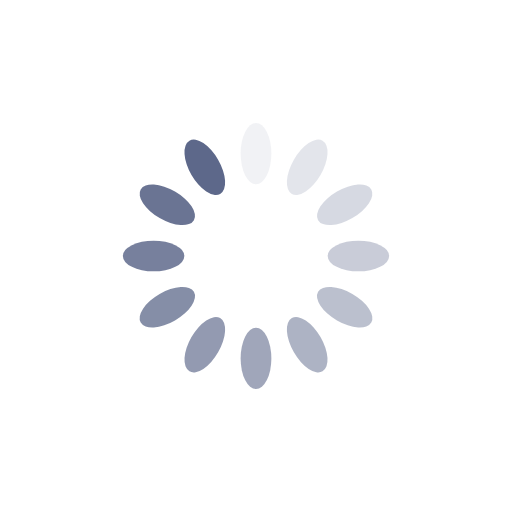
t = 0.00 s
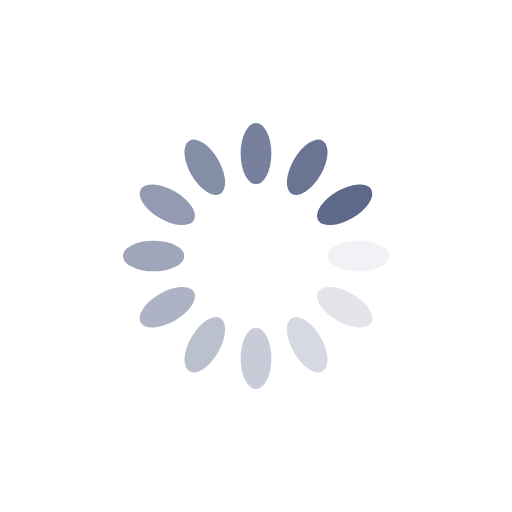
t = 0.25 s
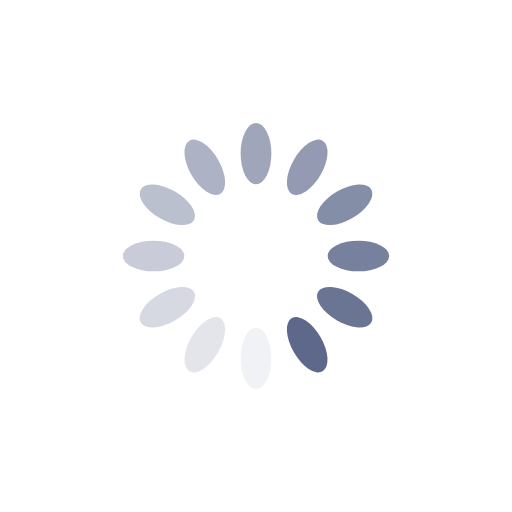
t = 0.50 s
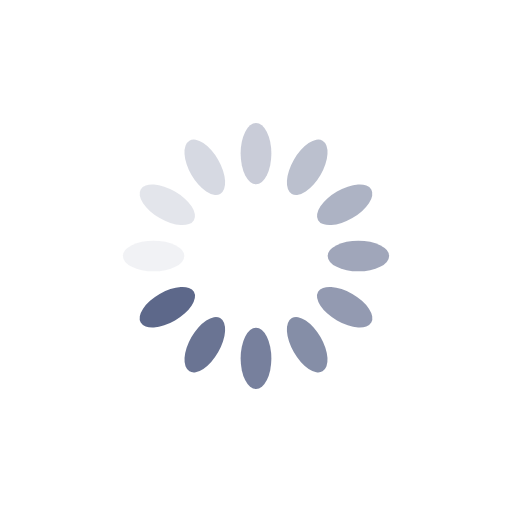
t = 0.75 s

The animated SVG that drew these frames (rendered in a browser with its animation timeline set to each time). Animation: 12 SMIL elements (animate=12); one cycle of 1.00 s, repeats indefinitely.

<svg xmlns="http://www.w3.org/2000/svg" viewBox="0 0 100 100" preserveAspectRatio="xMidYMid" style="shape-rendering: auto; display: block; background: rgb(255, 255, 255);" width="200" height="200" xmlns:xlink="http://www.w3.org/1999/xlink"><g><g transform="rotate(0 50 50)">
  <rect fill="#5d688a" height="12" width="6" ry="6" rx="3" y="24" x="47">
    <animate repeatCount="indefinite" begin="-0.9166666666666666s" dur="1s" keyTimes="0;1" values="1;0" attributeName="opacity"></animate>
  </rect>
</g><g transform="rotate(30 50 50)">
  <rect fill="#5d688a" height="12" width="6" ry="6" rx="3" y="24" x="47">
    <animate repeatCount="indefinite" begin="-0.8333333333333334s" dur="1s" keyTimes="0;1" values="1;0" attributeName="opacity"></animate>
  </rect>
</g><g transform="rotate(60 50 50)">
  <rect fill="#5d688a" height="12" width="6" ry="6" rx="3" y="24" x="47">
    <animate repeatCount="indefinite" begin="-0.75s" dur="1s" keyTimes="0;1" values="1;0" attributeName="opacity"></animate>
  </rect>
</g><g transform="rotate(90 50 50)">
  <rect fill="#5d688a" height="12" width="6" ry="6" rx="3" y="24" x="47">
    <animate repeatCount="indefinite" begin="-0.6666666666666666s" dur="1s" keyTimes="0;1" values="1;0" attributeName="opacity"></animate>
  </rect>
</g><g transform="rotate(120 50 50)">
  <rect fill="#5d688a" height="12" width="6" ry="6" rx="3" y="24" x="47">
    <animate repeatCount="indefinite" begin="-0.5833333333333334s" dur="1s" keyTimes="0;1" values="1;0" attributeName="opacity"></animate>
  </rect>
</g><g transform="rotate(150 50 50)">
  <rect fill="#5d688a" height="12" width="6" ry="6" rx="3" y="24" x="47">
    <animate repeatCount="indefinite" begin="-0.5s" dur="1s" keyTimes="0;1" values="1;0" attributeName="opacity"></animate>
  </rect>
</g><g transform="rotate(180 50 50)">
  <rect fill="#5d688a" height="12" width="6" ry="6" rx="3" y="24" x="47">
    <animate repeatCount="indefinite" begin="-0.4166666666666667s" dur="1s" keyTimes="0;1" values="1;0" attributeName="opacity"></animate>
  </rect>
</g><g transform="rotate(210 50 50)">
  <rect fill="#5d688a" height="12" width="6" ry="6" rx="3" y="24" x="47">
    <animate repeatCount="indefinite" begin="-0.3333333333333333s" dur="1s" keyTimes="0;1" values="1;0" attributeName="opacity"></animate>
  </rect>
</g><g transform="rotate(240 50 50)">
  <rect fill="#5d688a" height="12" width="6" ry="6" rx="3" y="24" x="47">
    <animate repeatCount="indefinite" begin="-0.25s" dur="1s" keyTimes="0;1" values="1;0" attributeName="opacity"></animate>
  </rect>
</g><g transform="rotate(270 50 50)">
  <rect fill="#5d688a" height="12" width="6" ry="6" rx="3" y="24" x="47">
    <animate repeatCount="indefinite" begin="-0.16666666666666666s" dur="1s" keyTimes="0;1" values="1;0" attributeName="opacity"></animate>
  </rect>
</g><g transform="rotate(300 50 50)">
  <rect fill="#5d688a" height="12" width="6" ry="6" rx="3" y="24" x="47">
    <animate repeatCount="indefinite" begin="-0.08333333333333333s" dur="1s" keyTimes="0;1" values="1;0" attributeName="opacity"></animate>
  </rect>
</g><g transform="rotate(330 50 50)">
  <rect fill="#5d688a" height="12" width="6" ry="6" rx="3" y="24" x="47">
    <animate repeatCount="indefinite" begin="0s" dur="1s" keyTimes="0;1" values="1;0" attributeName="opacity"></animate>
  </rect>
</g><g></g></g><!-- [ldio] generated by https://loading.io --></svg>
